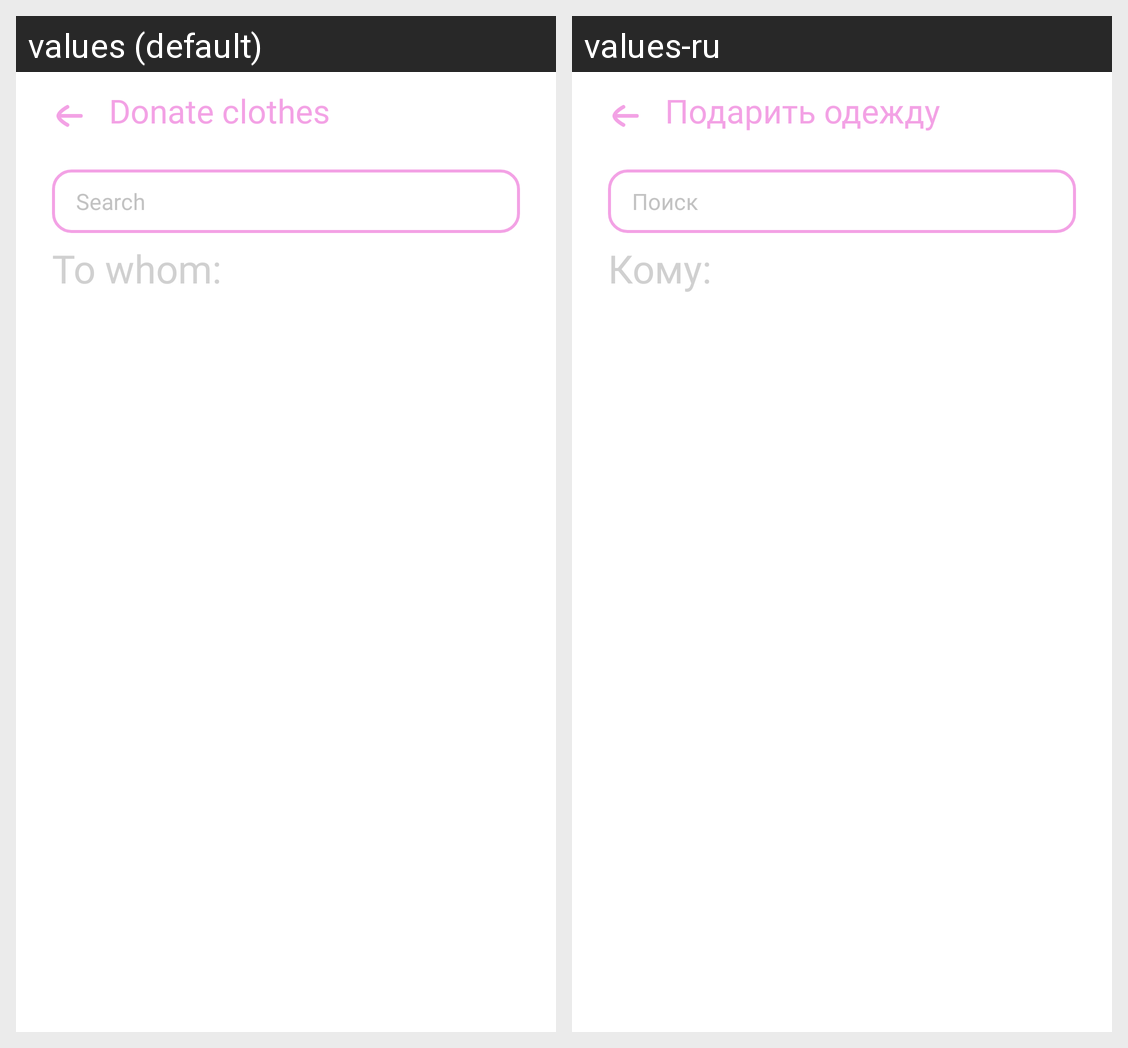

This grid shows one Android layout under two languages. Give, for every string resource on the screen, its name, the default text and each shown locale's text.
Android screen res/layout/fragment_presentclothes.xml rendered under 2 locales, left to right: values (default), values-ru. Device: Nexus 5 (rendered at 1080×1920; each locale shown at half size, 540×960, under a caption strip naming it); theme Theme.Schooly.
Strings drawn on this screen, with the default value and each locale's value (text and hints the layout hard-codes, and strings that could not be matched under every locale, appear in the picture but are not listed):

presentClothesText
  values: Donate clothes
  values-ru: Подарить одежду

search
  values: Search
  values-ru: Поиск

toWhom
  values: To whom:
  values-ru: Кому:
